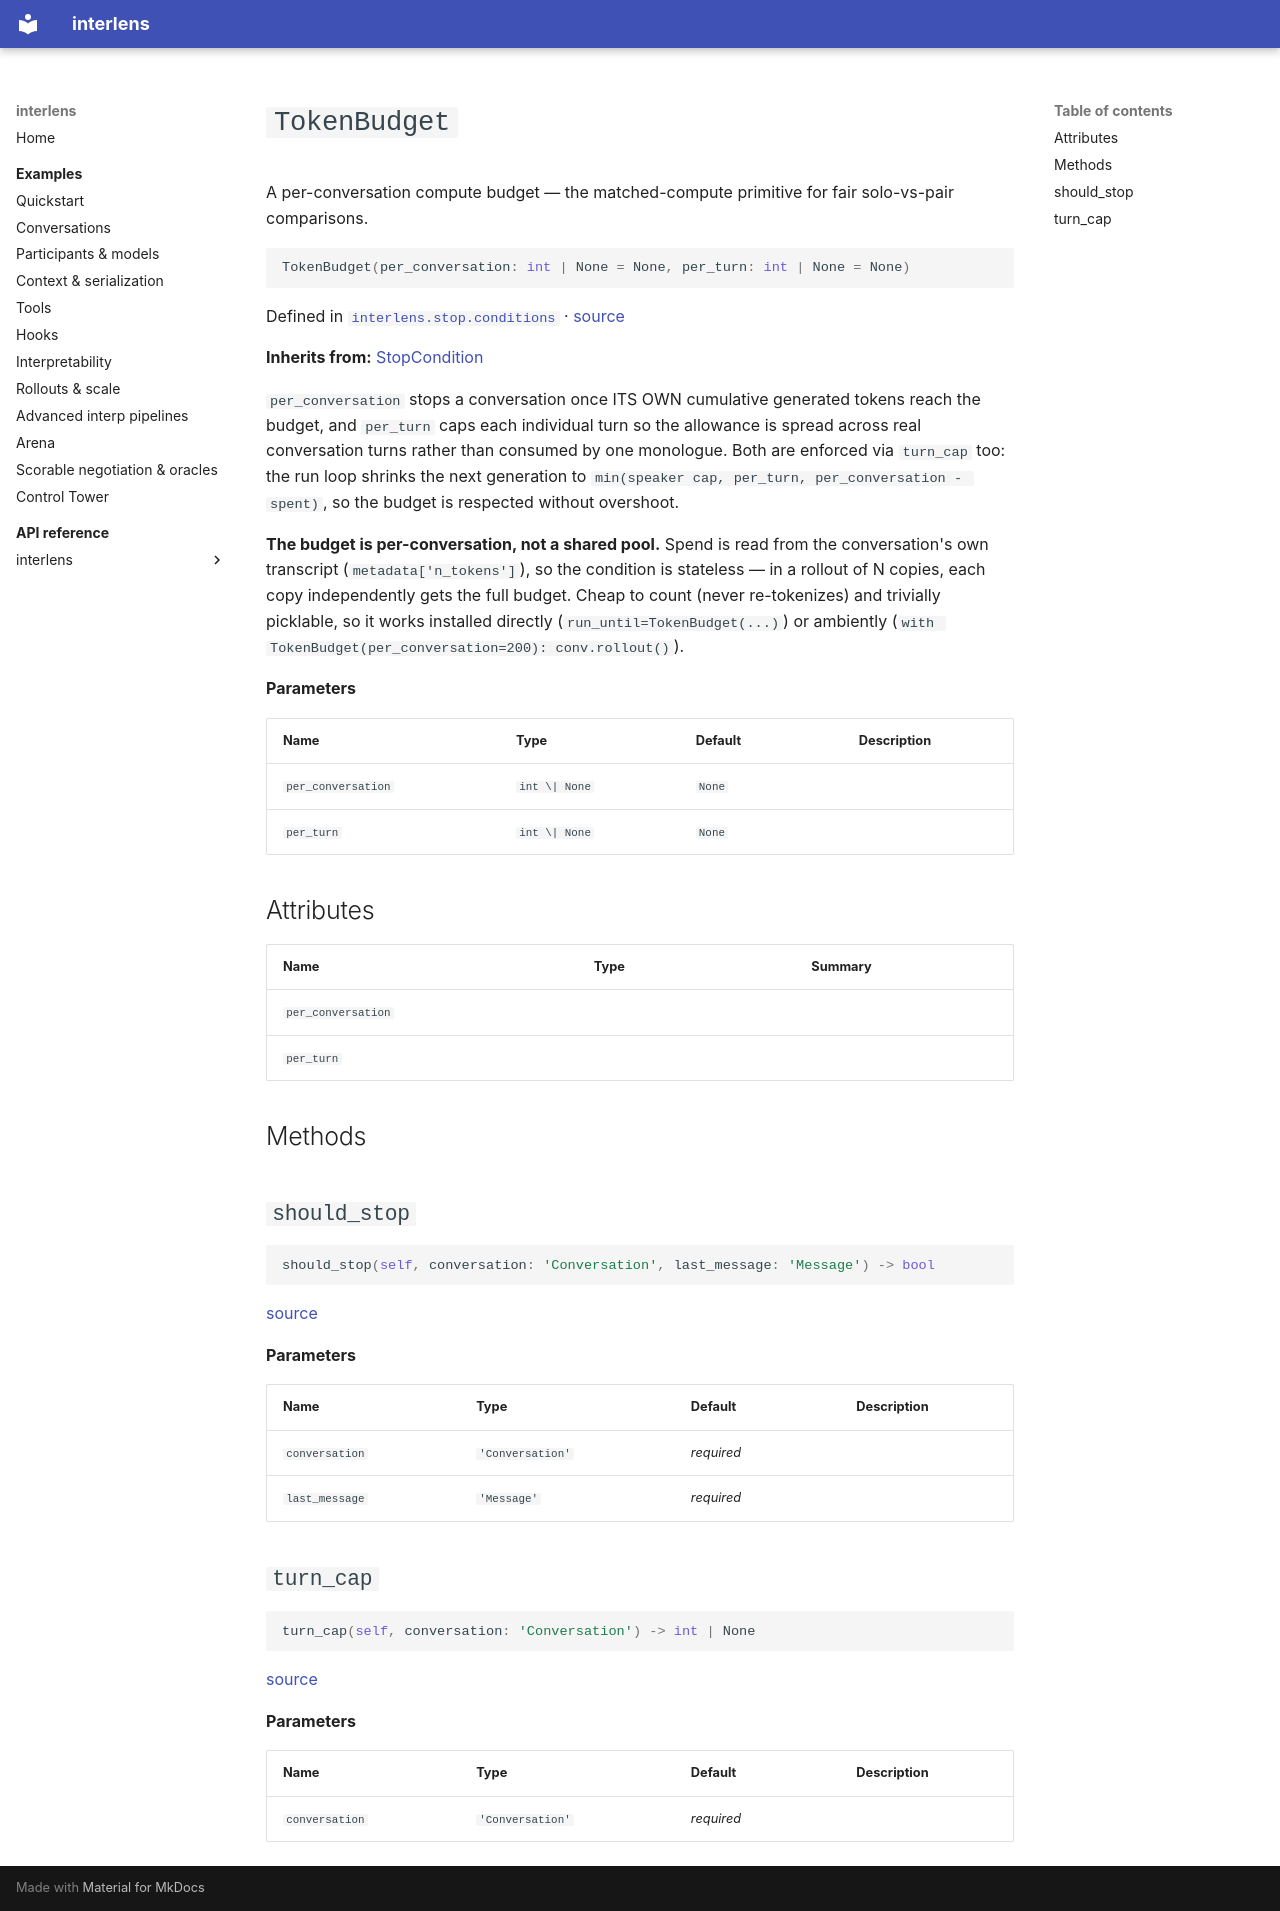

repository: Sid-MB/interlens · page: reference/interlens/stop/conditions/TokenBudget/index.html · generator: mkdocs

# `TokenBudget`

A per-conversation compute budget — the matched-compute primitive for fair solo-vs-pair comparisons.

```python
TokenBudget(per_conversation: int | None = None, per_turn: int | None = None)
```

Defined in [`interlens.stop.conditions`](index.md) · [source](https://github.com/Sid-MB/interlens/blob/main/src/interlens/stop/conditions.py#L99-L130)

**Inherits from:** [StopCondition](../stop_condition/StopCondition.md)

`per_conversation` stops a conversation once ITS OWN cumulative generated tokens reach the budget, and
`per_turn` caps each individual turn so the allowance is spread across real conversation turns rather than
consumed by one monologue. Both are enforced via `turn_cap` too: the run loop shrinks the next generation to
`min(speaker cap, per_turn, per_conversation - spent)`, so the budget is respected without overshoot.

**The budget is per-conversation, not a shared pool.** Spend is read from the conversation's own transcript
(`metadata['n_tokens']`), so the condition is stateless — in a rollout of N copies, each copy independently
gets the full budget. Cheap to count (never re-tokenizes) and trivially picklable, so it works installed
directly (`run_until=TokenBudget(...)`) or ambiently (`with TokenBudget(per_conversation=200): conv.rollout()`).

**Parameters**

| Name | Type | Default | Description |
|---|---|---|---|
| `per_conversation` | `int \| None` | `None` |  |
| `per_turn` | `int \| None` | `None` |  |

## Attributes {#attributes}

| Name | Type | Summary |
|---|---|---|
| `per_conversation` |  |  |
| `per_turn` |  |  |

## Methods {#methods}

## `should_stop` {#should_stop}

```python
should_stop(self, conversation: 'Conversation', last_message: 'Message') -> bool
```

[source](https://github.com/Sid-MB/interlens/blob/main/src/interlens/stop/conditions.py#L119-L122)

**Parameters**

| Name | Type | Default | Description |
|---|---|---|---|
| `conversation` | `'Conversation'` | *required* |  |
| `last_message` | `'Message'` | *required* |  |

## `turn_cap` {#turn_cap}

```python
turn_cap(self, conversation: 'Conversation') -> int | None
```

[source](https://github.com/Sid-MB/interlens/blob/main/src/interlens/stop/conditions.py#L124-L130)

**Parameters**

| Name | Type | Default | Description |
|---|---|---|---|
| `conversation` | `'Conversation'` | *required* |  |
